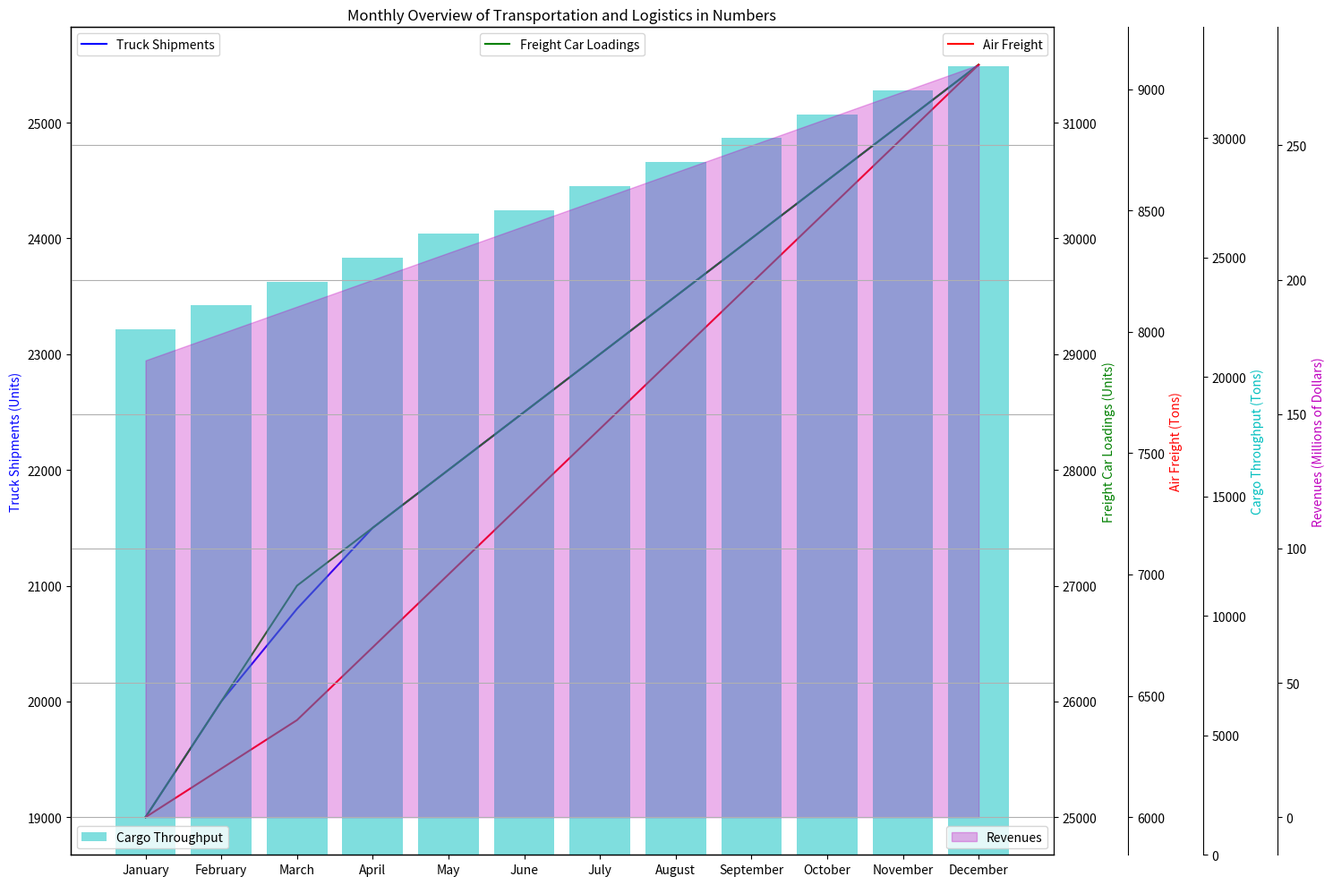

The matplotlib source for this figure: (Note: this script raises an exception after producing the figure.)
import matplotlib.pyplot as plt
import numpy as np

labels = ['January', 'February', 'March', 'April', 'May', 'June', 'July', 
          'August', 'September', 'October', 'November', 'December']

Truck_Shipments = np.array([19000, 20000, 20800, 21500, 22000, 22500, 
                            23000, 23500, 24000, 24500, 25000, 25500]) 
Freight_Car_Loadings = np.array([25000, 26000, 27000, 27500,28000, 28500, 
                                 29000, 29500, 30000, 30500, 31000, 31500])
Air_Freight = np.array([6000, 6200, 6400, 6700, 7000, 7300, 7600, 7900, 
                        8200, 8500, 8800, 9100])
Cargo_Throughput = np.array([22000, 23000, 24000, 25000, 26000, 27000, 
                             28000, 29000, 30000, 31000, 32000, 33000])
Revenues = np.array([170, 180, 190, 200, 210, 220, 230, 240, 250, 260, 270, 280])

fig = plt.figure(figsize=(15,10)) 
ax1 = fig.add_subplot(111)

ax1.plot(labels, Truck_Shipments, color='b', label="Truck Shipments")
ax2 = ax1.twinx()
ax2.plot(labels, Freight_Car_Loadings, color='g', label="Freight Car Loadings")
ax3 = ax1.twinx()
ax3.plot(labels, Air_Freight, color='r', label="Air Freight")
ax4 = ax1.twinx()
ax4.bar(labels, Cargo_Throughput, color='c', label="Cargo Throughput", alpha=0.5)
ax5 = ax1.twinx()
ax5.fill_between(labels, Revenues, color='m', alpha=0.3, label="Revenues")

# Label Axes
ax1.set_ylabel('Truck Shipments (Units)', color='b')
ax2.set_ylabel('Freight Car Loadings (Units)', color='g')
ax3.set_ylabel('Air Freight (Tons)', color='r')
ax4.set_ylabel('Cargo Throughput (Tons)', color='c')
ax5.set_ylabel('Revenues (Millions of Dollars)', color='m')

ax3.spines['right'].set_position(('outward', 60))  
ax4.spines['right'].set_position(('outward', 120))  
ax5.spines['right'].set_position(('outward', 180))

# Create Legends 
ax1.legend(loc='upper left')
ax2.legend(loc='upper center')
ax3.legend(loc='upper right')
ax4.legend(loc='lower left')
ax5.legend(loc='lower right')

plt.title('Monthly Overview of Transportation and Logistics in Numbers')
plt.grid(True)
plt.tight_layout()
plt.savefig('/cpfs01/user/yehancheng/workspace/datasets/SimChartV2/demo/multi-axes/png/148_202312310108.png')
plt.clf()
